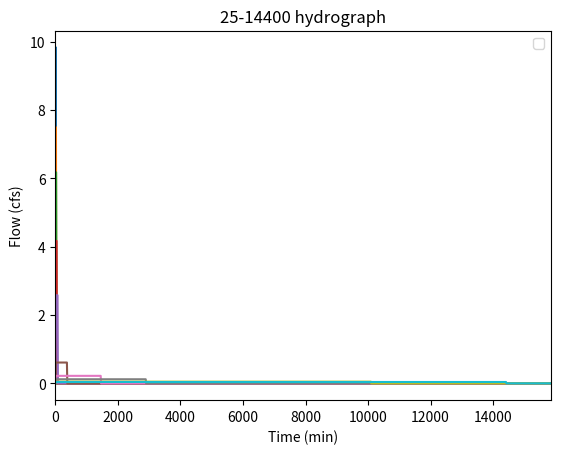
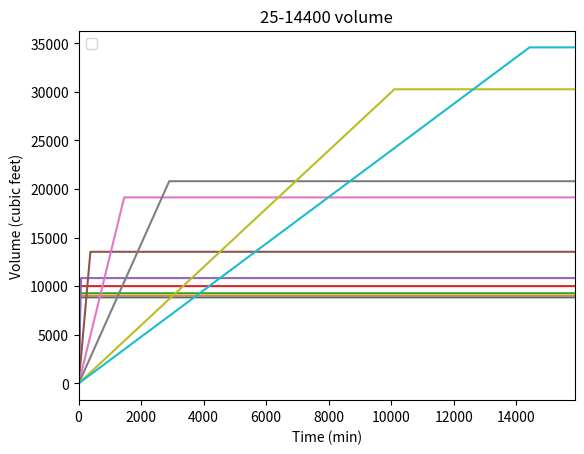

Write the Python code that produced these figures, in order.
import numpy as np
import pandas as pd
from time import time
from datetime import datetime, timedelta
import matplotlib.pyplot as plt



class ModifiedRational():
    def __init__(self, name, c, i, a, tc, event, duration,
                 q=None):
        self.name = name
        self.c = c
        self.i = i
        self.a = a
        self.tc = tc
        self.event = event
        self.duration = duration
        self.q = q

        self.q = round(self.c*(i)*self.a,2)

    def hydrograph(self, start, end, step):

        print (f'Developing time series data for Modified Rational Object "{self.name}"...')
        if self.tc < step.total_seconds()/60 * 2: warnings.warn('Time step is too big - make time step smaller')
        self.results = pd.DataFrame()

        total_time = (end-start).total_seconds()/step.total_seconds()

        self.results['time'] = [start + timedelta(minutes=x) for x in range(int(total_time))]
        self.results['step'] = range(len(self.results['time']))

        slope = self.q/self.tc

        self.results.loc[self.results.index <= self.tc, f'{self.name} flow'] = slope * self.results['step']
        self.results.loc[(self.results.index > self.tc) & (self.results.index <= self.tc + self.duration), f'{self.name} flow'] = self.q
        self.results.loc[(self.results.index > self.tc + self.duration) & (self.results.index <= self.tc*2 + self.duration), f'{self.name} flow'] = -slope * (self.results['step']-(self.tc+self.duration)) + self.q
        self.results.loc[self.results.index > self.tc*2 + self.duration, f'{self.name} flow'] = 0

        # self.results = self.results.drop('step', 1)

        self.results[f'{self.name} step_volume'] = self.results[f'{self.name} flow'] * step.total_seconds() #cubic feet
        self.results[f'{self.name} cum_volume'] = self.results[f'{self.name} step_volume'].cumsum()

        print (f'Developed time series data for Modified Rational Object "{self.name}".\n')

    def total_vol(self):
        return self.results[f'{self.name} cum_volume'].max()



    def plot_hydrograph(self, start):

        plt.figure(1)
        plt.title(f'{self.name} hydrograph')
        plt.xlabel('Time (min)')
        plt.ylabel('Flow (cfs)')
        plt.plot(self.results['step'], self.results[f'{self.name} flow'])
        ax = plt.gca()
        ax.legend()
        # ax.set_xlim([start, start + timedelta(minutes=(self.tc*2+self.duration)*self.duration*.1)])
        ax.set_xlim([0, (self.tc*2+self.duration)+self.duration*.1])

        plt.figure(2)
        plt.title(f'{self.name} volume')
        plt.xlabel('Time (min)')
        plt.ylabel('Volume (cubic feet)')
        plt.plot(self.results['step'], self.results[f'{self.name} cum_volume'])
        ax = plt.gca()
        ax.legend()
        # ax.set_xlim([start, start + timedelta(minutes=(self.tc*2+self.duration)*self.duration*.01)])
        ax.set_xlim([0, (self.tc*2+self.duration)+self.duration*.1])

        plt.show()




events = [[25, 5, 3.28], # 25 year - 5 minute storm
          [25, 10, 2.5], # 25 year - 10 minute storm
          [25, 15, 2.06], # 25 year - 15 minute storm
          [25, 30, 1.39], # 25 year - 30 minute storm
          [25, 60, .86], # 25 year - 1 hour storm
          [25, 360, .204], # 25 year - 6 hour storm
          [25, 24*60, .074], # 25 year - 24 hour storm
          [25, 24*60*2, .041], # 25 year - 2 day storm
          [25, 24*60*7, .018], # 25 year - 7 day storm
          [25, 24*60*10, .014], # 25 year - 10 day storm
         ]

basins = {}

start = datetime(year=2021, day=7, month=11)
end = start + timedelta(days=12)
step = timedelta(minutes=1)

for event in events:
    name = f'{event[0]}-{event[1]}'
    basins[name] = ModifiedRational(name, .6, event[2], 5, 10, event[0], event[1])

for basin in basins:
    basins[basin].hydrograph(start, end, step)
    print (f'Total Runoff Volume for {basins[basin].name} = {basins[basin].total_vol()}')
    basins[basin].plot_hydrograph(start)
